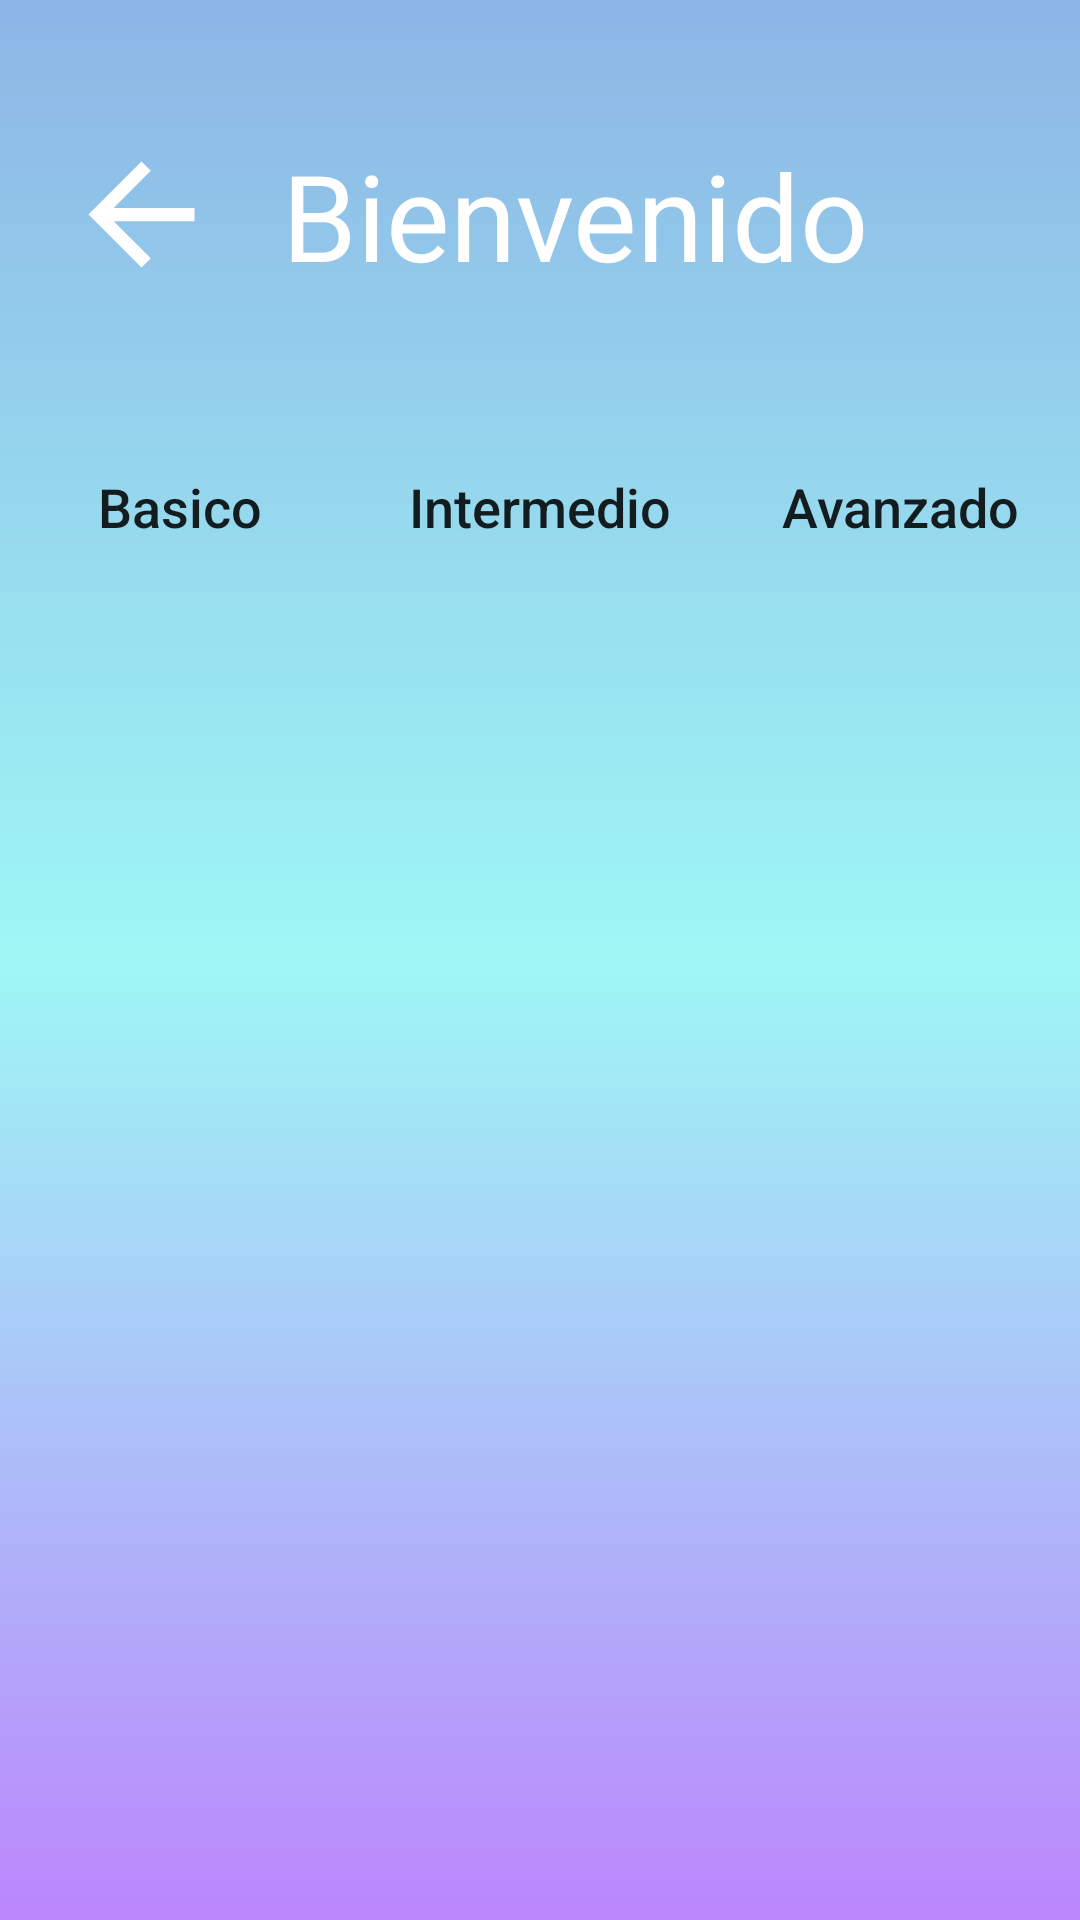

Write the Android layout XML for this screen, with the resource values it uses.
<!-- AndroidManifest.xml: application theme Theme.Lexi -->
<!-- res/layout/fragment_home.xml -->
<?xml version="1.0" encoding="utf-8"?>
<LinearLayout
    xmlns:android="http://schemas.android.com/apk/res/android"
    xmlns:tools="http://schemas.android.com/tools"
    xmlns:app="http://schemas.android.com/apk/res-auto"
    android:layout_width="match_parent"
    android:orientation="vertical"
    android:gravity="center_horizontal"
    android:layout_height="match_parent"
    tools:viewBindingIgnore="true"
    tools:context=".ui.home.HomeFragment"
    android:background="@drawable/gradiant_pantalla_introduccion"
    >

  

    <LinearLayout
        android:orientation="horizontal"
        android:layout_marginTop="45dp"
        android:layout_marginBottom="35dp"
        android:layout_width="match_parent"
        android:layout_height="65dp">

        <ImageView
            android:id="@+id/imageView2"
            android:layout_width="wrap_content"
            android:layout_height="53dp"
            android:layout_gravity="left"
            android:layout_marginTop="15dp"
            android:layout_weight="1"
            android:backgroundTint="@color/azul_button"
            app:srcCompat="?attr/actionModeCloseDrawable" />
        <TextView
            android:text="@string/bienvenido"
            android:layout_width="wrap_content"
            android:textColor="@color/white"
            android:textSize="40sp"

            android:layout_height="wrap_content" android:id="@+id/textView7" android:layout_weight="1"/>
    </LinearLayout>

    
    <LinearLayout
        android:layout_width="match_parent"
        android:layout_height="58dp"
        android:orientation="horizontal">

        <Button
            android:id="@+id/button4"
            android:layout_width="wrap_content"
            android:layout_height="wrap_content"
            android:layout_marginLeft="5dp"
            android:layout_marginRight="5dp"
            android:layout_weight="1"
            android:textAllCaps="false"
            android:textSize="18sp"
            android:background="@drawable/round"
            android:text="@string/basico" />

        <Button
            android:id="@+id/button5"
            android:layout_width="wrap_content"
            android:layout_height="wrap_content"
            android:layout_marginLeft="5dp"
            android:layout_marginRight="5dp"
            android:layout_weight="1"
            android:textAllCaps="false"
            android:textSize="18sp"
            android:background="@drawable/round"
            android:text="@string/intermedio" />

        <Button
            android:id="@+id/button6"
            android:layout_width="wrap_content"
            android:layout_height="wrap_content"
            android:layout_marginLeft="5dp"
            android:layout_marginRight="5dp"
            android:layout_weight="1"
            android:textAllCaps="false"
            android:textSize="18sp"
            android:background="@drawable/round"
            android:text="@string/avanzado" />

    </LinearLayout>
    <LinearLayout
        android:orientation="vertical"
        android:background="@drawable/round"
        android:layout_width="match_parent"
        android:layout_margin="15dp"
        android:layout_height="match_parent" android:layout_weight="1">

        <ListView
            android:id="@+id/listaNivelesBienvenida"
            android:layout_width="match_parent"
            android:layout_height="match_parent" />
    </LinearLayout>
</LinearLayout>
<!-- resources referenced by this layout -->
<resources>
  <color name="azul_button">#8DB5E6</color>
  <color name="white">#FFFFFFFF</color>
  <!-- drawable gradiant_pantalla_introduccion (drawable) -->
  <?xml version="1.0" encoding="utf-8"?>
  <shape xmlns:android="http://schemas.android.com/apk/res/android"
      android:shape="rectangle" >
  
      <gradient
          android:angle="290"
          android:startColor="@color/azul_button"
          android:centerColor="@color/azul_fosfo"
          android:endColor="@color/purple_200"
          android:type="linear" />
  </shape>
  <string name="avanzado">Avanzado</string>
  <string name="basico">Basico</string>
  <string name="bienvenido">Bienvenido</string>
  <string name="intermedio">Intermedio</string>
  <style name="Theme.Lexi" parent="Theme.MaterialComponents.DayNight.DarkActionBar">
      
          
          <item name="colorPrimary">@color/purple_500</item>
          <item name="colorPrimaryVariant">@color/purple_700</item>
          <item name="colorOnPrimary">@color/white</item>
          
          <item name="colorSecondary">@color/azul_button</item>
          <item name="colorSecondaryVariant">@color/teal_700</item>
          <item name="colorOnSecondary">@color/black</item>
          
          
          <item name="android:statusBarColor" tools:targetApi="l">?attr/colorSecondary</item>
          
      </style>
  <color name="azul_fosfo">#9ef7f5</color>
  <color name="purple_200">#FFBB86FC</color>
  <color name="purple_500">#FF6200EE</color>
  <color name="purple_700">#FF3700B3</color>
  <color name="teal_700">#FF018786</color>
  <color name="black">#FF000000</color>
</resources>
